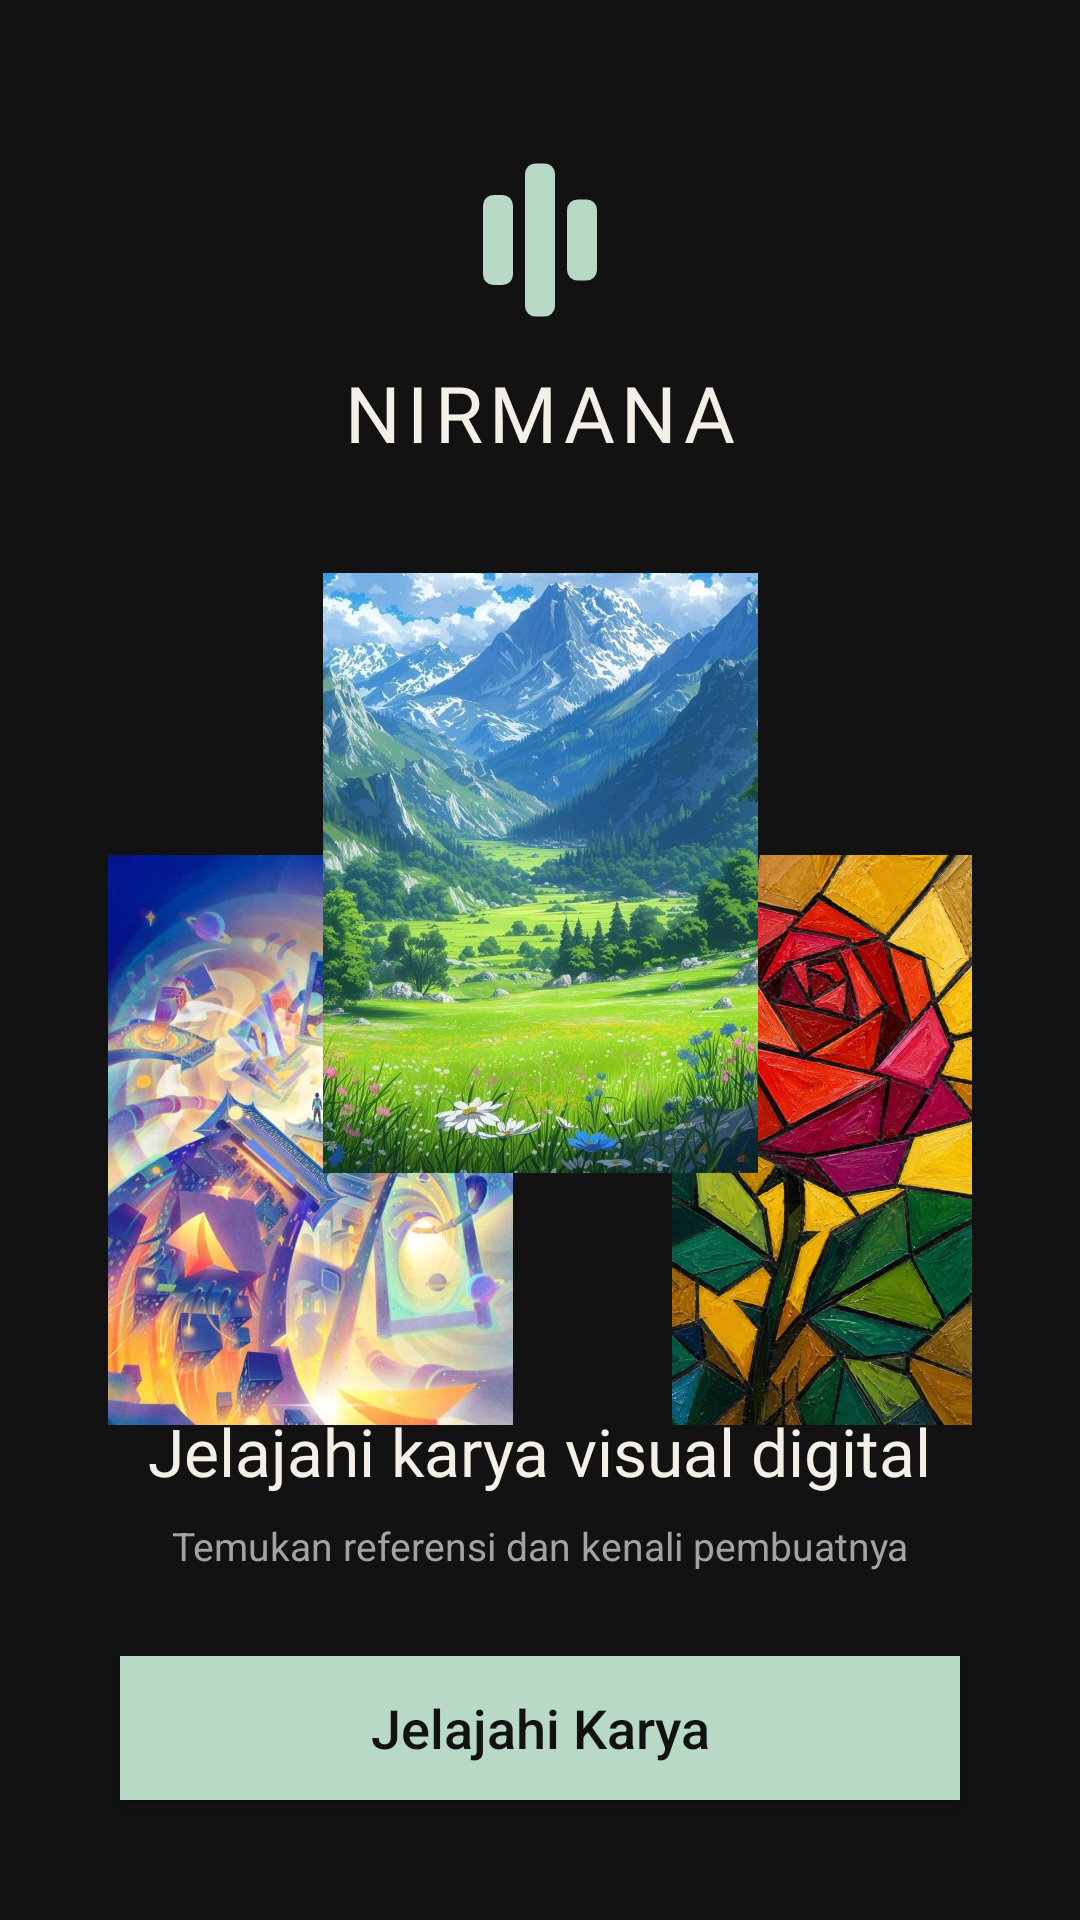

Layout XML and referenced resources for this Android screen:
<!-- AndroidManifest.xml: application theme Theme.Zaki_Yasri_3TIB -->
<!-- res/layout/activity_splash_screen.xml -->
<?xml version="1.0" encoding="utf-8"?>
<androidx.constraintlayout.widget.ConstraintLayout xmlns:android="http://schemas.android.com/apk/res/android"
    xmlns:app="http://schemas.android.com/apk/res-auto"
    xmlns:tools="http://schemas.android.com/tools"
    android:id="@+id/main"
    android:layout_width="match_parent"
    android:layout_height="match_parent"
    android:background="@color/nirmana_bg_dark"
    tools:context=".SplashScreenActivity">


    <ImageView
        android:id="@+id/logo_nirmana_icon"
        android:layout_width="64dp"
        android:layout_height="64dp"
        android:layout_marginTop="48dp"
        app:layout_constraintEnd_toEndOf="parent"
        app:layout_constraintStart_toStartOf="parent"
        app:layout_constraintTop_toTopOf="parent"
        app:srcCompat="@drawable/logo_nirmana_icon" />

    <TextView
        android:id="@+id/txtAppName"
        android:layout_width="wrap_content"
        android:layout_height="wrap_content"
        android:layout_marginTop="8dp"
        android:fontFamily="@font/masfuad"
        android:letterSpacing="0.08"
        android:text="NIRMANA"
        android:textColor="@color/nirmana_cream"
        android:textSize="26sp"
        app:layout_constraintEnd_toEndOf="parent"
        app:layout_constraintStart_toStartOf="parent"
        app:layout_constraintTop_toBottomOf="@+id/logo_nirmana_icon" />


    <ImageView
        android:id="@+id/imgKiri"
        android:layout_width="135dp"
        android:layout_height="190dp"
        android:layout_marginStart="36dp"
        android:layout_marginTop="130dp"
        android:scaleType="centerCrop"
        app:layout_constraintStart_toStartOf="parent"
        app:layout_constraintTop_toBottomOf="@+id/txtAppName"
        app:srcCompat="@drawable/warna" />

    <ImageView
        android:id="@+id/imgKanan"
        android:layout_width="100dp"
        android:layout_height="190dp"
        android:layout_marginTop="130dp"
        android:layout_marginEnd="36dp"
        android:scaleType="centerCrop"
        app:layout_constraintEnd_toEndOf="parent"
        app:layout_constraintTop_toBottomOf="@+id/txtAppName"
        app:srcCompat="@drawable/mawar" />

    <ImageView
        android:id="@+id/imgTengah"
        android:layout_width="145dp"
        android:layout_height="200dp"
        android:layout_marginTop="36dp"
        android:elevation="8dp"
        android:scaleType="centerCrop"
        app:layout_constraintEnd_toEndOf="parent"
        app:layout_constraintStart_toStartOf="parent"
        app:layout_constraintTop_toBottomOf="@+id/txtAppName"
        app:srcCompat="@drawable/gunung" />


    <TextView
        android:id="@+id/txtTagline"
        android:layout_width="wrap_content"
        android:layout_height="wrap_content"
        android:layout_marginBottom="8dp"
        android:fontFamily="@font/masrian"
        android:text="Jelajahi karya visual digital"
        android:textColor="@color/nirmana_cream"
        android:textSize="22sp"
        app:layout_constraintBottom_toTopOf="@+id/txtSubTagline"
        app:layout_constraintEnd_toEndOf="parent"
        app:layout_constraintStart_toStartOf="parent" />

    <TextView
        android:id="@+id/txtSubTagline"
        android:layout_width="wrap_content"
        android:layout_height="wrap_content"
        android:layout_marginBottom="28dp"
        android:text="Temukan referensi dan kenali pembuatnya"
        android:textColor="@color/nirmana_gray"
        android:textSize="13sp"
        app:layout_constraintBottom_toTopOf="@+id/btnJelajahi"
        app:layout_constraintEnd_toEndOf="parent"
        app:layout_constraintStart_toStartOf="parent" />

    <androidx.appcompat.widget.AppCompatButton
        android:id="@+id/btnJelajahi"
        android:layout_width="0dp"
        android:layout_height="48dp"
        android:layout_marginHorizontal="40dp"
        android:layout_marginBottom="40dp"
        android:background="@color/nirmana_mint"
        android:text="Jelajahi Karya"
        android:textAllCaps="false"
        android:textColor="@color/nirmana_bg_dark"
        android:textSize="18sp"
        app:layout_constraintBottom_toBottomOf="parent"
        app:layout_constraintEnd_toEndOf="parent"
        app:layout_constraintStart_toStartOf="parent" />

</androidx.constraintlayout.widget.ConstraintLayout>
<!-- resources referenced by this layout -->
<resources>
  <color name="nirmana_bg_dark">#121212</color>
  <color name="nirmana_cream">#F4F0E8</color>
  <color name="nirmana_gray">#A3A3A3</color>
  <color name="nirmana_mint">#B8D9C5</color>
  <!-- drawable gunung: jpg bitmap (drawable, 230025 bytes) -->
  <!-- drawable logo_nirmana_icon (drawable) -->
  <vector xmlns:android="http://schemas.android.com/apk/res/android"
      android:width="512dp"
      android:height="512dp"
      android:viewportWidth="512"
      android:viewportHeight="512">
    <path
        android:pathData="M132,136L156,136A28,28 0,0 1,184 164L184,348A28,28 0,0 1,156 376L132,376A28,28 0,0 1,104 348L104,164A28,28 0,0 1,132 136z"
        android:fillColor="#B8D9C5"/>
    <path
        android:pathData="M244,52L268,52A28,28 0,0 1,296 80L296,432A28,28 0,0 1,268 460L244,460A28,28 0,0 1,216 432L216,80A28,28 0,0 1,244 52z"
        android:fillColor="#B8D9C5"/>
    <path
        android:pathData="M356,148L380,148A28,28 0,0 1,408 176L408,336A28,28 0,0 1,380 364L356,364A28,28 0,0 1,328 336L328,176A28,28 0,0 1,356 148z"
        android:fillColor="#B8D9C5"/>
  </vector>
  <!-- drawable mawar: jpg bitmap (drawable, 175064 bytes) -->
  <!-- drawable warna: jpg bitmap (drawable, 155582 bytes) -->
  <style name="Theme.Zaki_Yasri_3TIB" parent="Base.Theme.Zaki_Yasri_3TIB" />
  <style name="Base.Theme.Zaki_Yasri_3TIB" parent="Theme.Material3.DayNight.NoActionBar">
          
          
      </style>
</resources>
